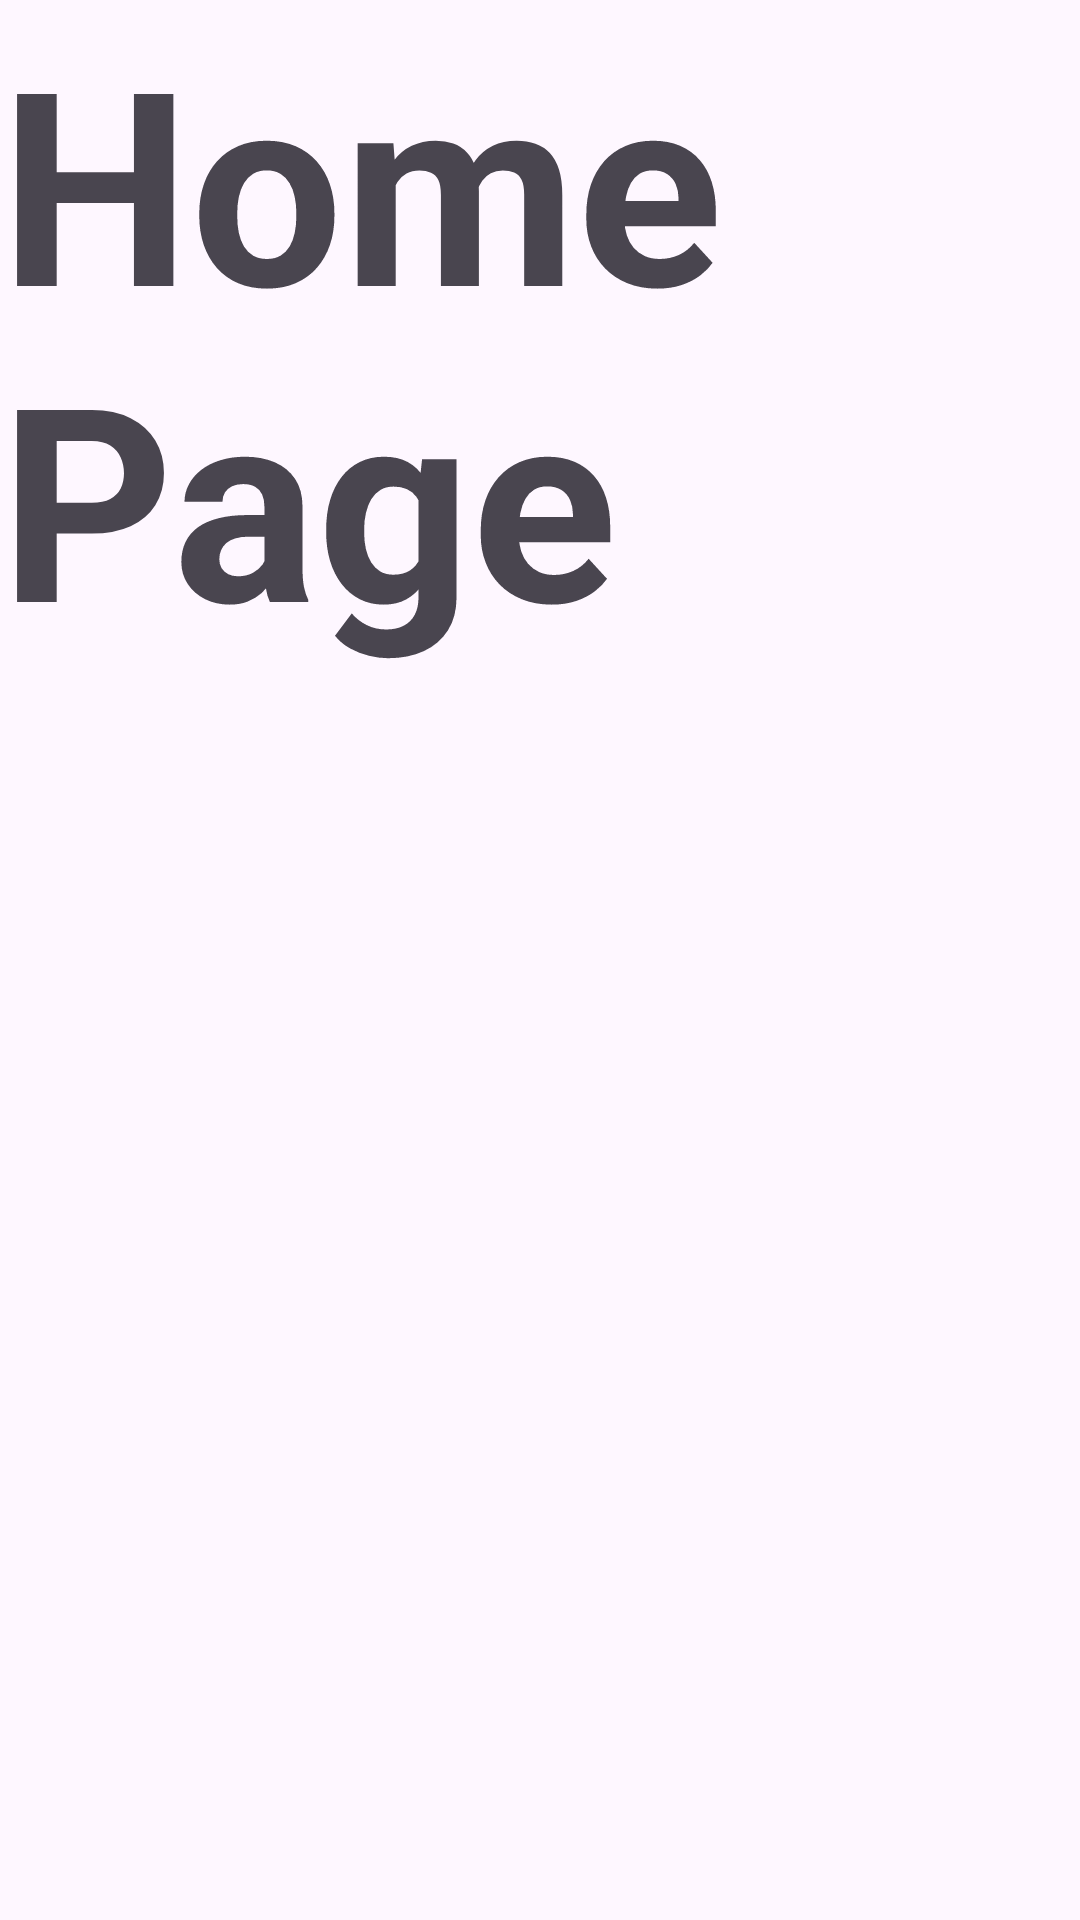

Reconstruct the res/layout file that produces this screen, plus the resources it refers to.
<!-- AndroidManifest.xml: application theme Theme.MarksheetTracker -->
<!-- res/layout/activity_home1.xml -->
<?xml version="1.0" encoding="utf-8"?>
<androidx.constraintlayout.widget.ConstraintLayout xmlns:android="http://schemas.android.com/apk/res/android"
    xmlns:app="http://schemas.android.com/apk/res-auto"
    xmlns:tools="http://schemas.android.com/tools"
    android:layout_width="match_parent"
    android:layout_height="match_parent"
    tools:context=".home1">

    <TextView
        android:id="@+id/textView2"
        android:layout_width="378dp"
        android:layout_height="550dp"
        android:text="Home Page"
        android:textSize="90dp"
        android:textStyle="bold"
        tools:layout_editor_absoluteX="20dp"
        tools:layout_editor_absoluteY="151dp" />
</androidx.constraintlayout.widget.ConstraintLayout>
<!-- resources referenced by this layout -->
<resources>
  <style name="Theme.MarksheetTracker" parent="Base.Theme.MarksheetTracker" />
  <style name="Base.Theme.MarksheetTracker" parent="Theme.Material3.DayNight.NoActionBar">
          
          
      </style>
</resources>
